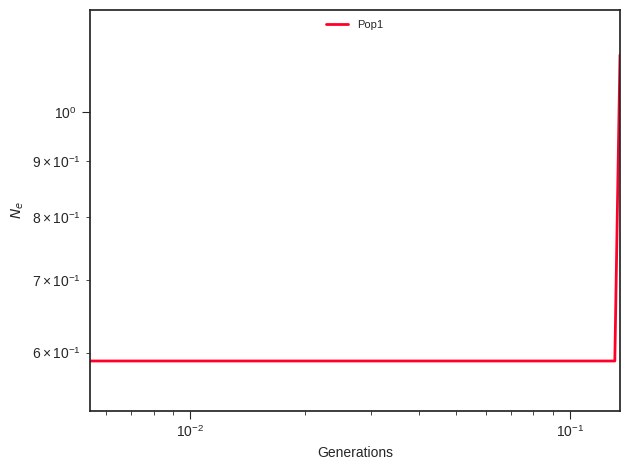

The table this chart was drawn from, first rows:
label, x, y, plot_type, plot_num
Pop1, 0.0, 0.5894, path, 0
Pop1, 0.006033, 0.5894, path, 0
Pop1, 0.006226, 0.5894, path, 0
Pop1, 0.006425, 0.5894, path, 0
Pop1, 0.00663, 0.5894, path, 0
Pop1, 0.006842, 0.5894, path, 0
Pop1, 0.00706, 0.5894, path, 0
Pop1, 0.007285, 0.5894, path, 0
Pop1, 0.007518, 0.5894, path, 0
Pop1, 0.007758, 0.5894, path, 0
Pop1, 0.008006, 0.5894, path, 0
Pop1, 0.008261, 0.5894, path, 0
Pop1, 0.008525, 0.5894, path, 0
Pop1, 0.008797, 0.5894, path, 0
Pop1, 0.009078, 0.5894, path, 0
Pop1, 0.009368, 0.5894, path, 0
Pop1, 0.009667, 0.5894, path, 0
Pop1, 0.009975, 0.5894, path, 0
Pop1, 0.01029, 0.5894, path, 0
Pop1, 0.01062, 0.5894, path, 0
Pop1, 0.01096, 0.5894, path, 0
Pop1, 0.01131, 0.5894, path, 0
Pop1, 0.01167, 0.5894, path, 0
Pop1, 0.01205, 0.5894, path, 0
Pop1, 0.01243, 0.5894, path, 0
Pop1, 0.01283, 0.5894, path, 0
Pop1, 0.01324, 0.5894, path, 0
Pop1, 0.01366, 0.5894, path, 0
Pop1, 0.01409, 0.5894, path, 0
Pop1, 0.01454, 0.5894, path, 0
Pop1, 0.01501, 0.5894, path, 0
Pop1, 0.01549, 0.5894, path, 0
Pop1, 0.01598, 0.5894, path, 0
Pop1, 0.01649, 0.5894, path, 0
Pop1, 0.01702, 0.5894, path, 0
Pop1, 0.01756, 0.5894, path, 0
Pop1, 0.01812, 0.5894, path, 0
Pop1, 0.0187, 0.5894, path, 0
Pop1, 0.0193, 0.5894, path, 0
Pop1, 0.01991, 0.5894, path, 0
Pop1, 0.02055, 0.5894, path, 0
Pop1, 0.02121, 0.5894, path, 0
Pop1, 0.02188, 0.5894, path, 0
Pop1, 0.02258, 0.5894, path, 0
Pop1, 0.0233, 0.5894, path, 0
Pop1, 0.02405, 0.5894, path, 0
Pop1, 0.02481, 0.5894, path, 0
Pop1, 0.02561, 0.5894, path, 0
Pop1, 0.02642, 0.5894, path, 0
Pop1, 0.02727, 0.5894, path, 0
Pop1, 0.02814, 0.5894, path, 0
Pop1, 0.02904, 0.5894, path, 0
Pop1, 0.02996, 0.5894, path, 0
Pop1, 0.03092, 0.5894, path, 0
Pop1, 0.03191, 0.5894, path, 0
Pop1, 0.03293, 0.5894, path, 0
Pop1, 0.03398, 0.5894, path, 0
Pop1, 0.03506, 0.5894, path, 0
Pop1, 0.03618, 0.5894, path, 0
Pop1, 0.03734, 0.5894, path, 0
... 41 more rows
